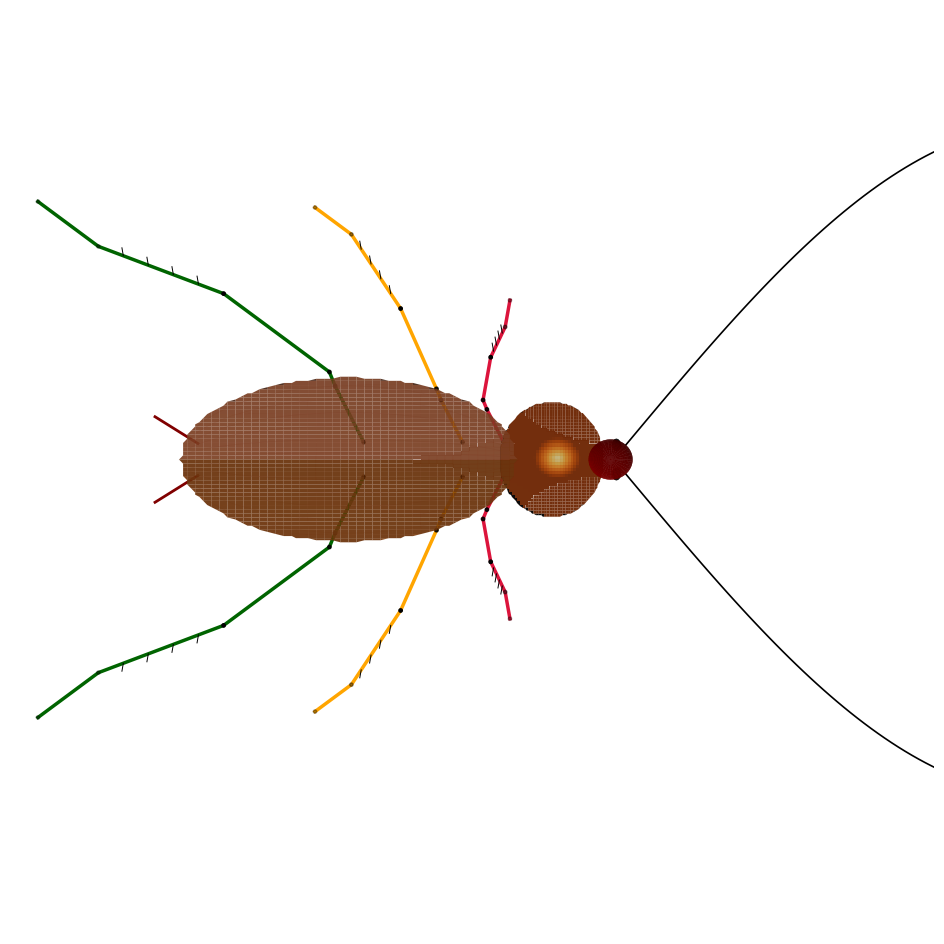

The matplotlib source for this figure: (Note: this script raises an exception after producing the figure.)
import numpy as np
from pathlib import Path
import matplotlib.pyplot as plt
from matplotlib import cm

# --- 1. Set Up 3D Plot ---
fig = plt.figure(figsize=(12, 12))
ax = fig.add_subplot(111, projection='3d')

u = np.linspace(0, 2 * np.pi, 60)
v = np.linspace(0, np.pi, 60)

# --- 2. UPDATED: Central Body Core Truncated by 20% (Cut 8mm off front) ---
body_length = 32.0    # Reduced from 40mm to 32mm
body_width = 10.5   
body_thickness = 1.0  
body_center_x = -13.0 # Shifted back so the front cut edge hits exactly at X = 3.0
body_center_z = -0.6

x_body = body_center_x + (body_length / 2) * np.outer(np.cos(u), np.sin(v))
y_body = (body_width / 2) * np.outer(np.sin(u), np.sin(v))
z_body = body_center_z + (body_thickness / 2) * np.outer(np.ones(np.size(u)), np.cos(v))
ax.plot_surface(x_body, y_body, z_body, color='maroon', alpha=0.01, edgecolor='none')

# --- 3. Slender Elongated Elliptic Wings ---
x_wlines = np.linspace(-32.0, 3.5, 85)
y_wlines = np.linspace(-6.5, 6.5, 85)
X_w, Y_w = np.meshgrid(x_wlines, y_wlines)

Z_w_base = 0.1 - 0.0008 * (X_w - 3.5)**2 - 0.01 * Y_w**2

w_center_x = -14.25
w_half_len = 17.75
wing_ellipse_bound = 6.2 * np.sqrt(np.clip(1.0 - ((X_w - w_center_x) / w_half_len)**2, 0, 1))
wing_mask = np.abs(Y_w) <= wing_ellipse_bound

Z_wl = np.where(wing_mask & (Y_w >= -0.1), Z_w_base, np.nan)
Z_wr = np.where(wing_mask & (Y_w <= 0.1), Z_w_base + 0.02, np.nan)

ax.plot_surface(X_w, Y_w, Z_wl, color='sienna', alpha=0.92, edgecolor='saddlebrown', linewidth=0.005)
ax.plot_surface(X_w, Y_w, Z_wr, color='saddlebrown', alpha=0.95, edgecolor='maroon', linewidth=0.005)

# Wing texture lines
for y_offset in np.linspace(-5.5, 5.5, 12):
    line_x = np.linspace(-31.0, 2.5, 65)
    line_y = y_offset * np.sqrt(np.clip(1.0 - ((line_x - w_center_x) / w_half_len)**2, 0, 1))
    line_z = 0.12 - 0.0008 * (line_x - 3.5)**2 - 0.01 * line_y**2
    ax.plot(line_x, line_y, line_z, color='maroon', alpha=0.18, linewidth=0.6, zorder=4)

# --- 4. UPDATED: Thorax Shield Inserted Into the Cut Slot ---
# Positioned seamlessly from X=1.5 to X=12.5, perfectly covering the trunk junction
pr_x = np.linspace(1.5, 12.5, 80)
pr_y = np.linspace(-4.5, 4.5, 80)
PR_X, PR_Y = np.meshgrid(pr_x, pr_y)

pr_center_x = 7.0
pr_half_len = 5.5
pr_half_wid = 4.35   

pronotum_mask = (((PR_X - pr_center_x) / pr_half_len)**2 + (PR_Y / pr_half_wid)**2) <= 1.0
PR_Z = np.where(pronotum_mask, 0.03 + 0.03 * np.cos((PR_X - 6.5)/4.5) - 0.0015 * PR_Y**2, np.nan)

color_intensity = np.zeros_like(PR_X)
for i in range(PR_X.shape[0]):
    for j in range(PR_X.shape[1]):
        if pronotum_mask[i, j]:
            dist = np.sqrt(((PR_X[i, j] - 7.5)/2.4)**2 + (PR_Y[i, j]/1.5)**2)
            color_intensity[i, j] = np.clip(dist, 0, 1)
        else:
            color_intensity[i, j] = np.nan

colors = cm.YlOrBr(0.18 + 0.72 * color_intensity)
colors[:, :, 3] = 0.96
ax.plot_surface(PR_X, PR_Y, PR_Z, facecolors=colors, edgecolor='saddlebrown', linewidth=0.01, shade=True)

# --- 5. Forward Projected Head ---
head_length = 4.6
head_width = 3.0   
head_thickness = 1.4
head_center_x = 13.2     
head_center_y = 0.0
head_center_z = -0.3     

x_head = head_center_x + (head_length / 2) * np.outer(np.cos(u), np.sin(v))
y_head = head_center_y + (head_width / 2) * np.outer(np.sin(u), np.sin(v))
z_head = head_center_z + (head_thickness / 2) * np.outer(np.ones(np.size(u)), np.cos(v))
ax.plot_surface(x_head, y_head, z_head, color='maroon', alpha=0.95, edgecolor='darkred', linewidth=0.01)

eye_radius = 0.45
eye_l_x, eye_l_y, eye_l_z = head_center_x + 0.6, head_center_y + 1.1, head_center_z + 0.2
eye_r_x, eye_r_y, eye_r_z = head_center_x + 0.6, head_center_y - 1.1, head_center_z + 0.2

x_eye, y_eye, z_eye = np.outer(np.cos(u), np.sin(v)), np.outer(np.sin(u), np.sin(v)), np.outer(np.ones(np.size(u)), np.cos(v))
ax.plot_surface(eye_l_x + eye_radius * x_eye, eye_l_y + eye_radius * y_eye, eye_l_z + eye_radius * z_eye, color='black', zorder=10)
ax.plot_surface(eye_r_x + eye_radius * x_eye, eye_r_y + eye_radius * y_eye, eye_r_z + eye_radius * z_eye, color='black', zorder=10)

# --- 6. Sweeping Antennae ---
t = np.linspace(0, 1, 60)
ant_left_x = eye_l_x + 1.0 + 42.0 * t
ant_left_y = eye_l_y + 24.0 * np.sin(t * np.pi / 2.1)
ant_left_z = eye_l_z + 0.2 * t
ax.plot(ant_left_x, ant_left_y, ant_left_z, color='black', linewidth=1.2)

ant_right_x = eye_r_x + 1.0 + 42.0 * t
ant_right_y = eye_r_y - 24.0 * np.sin(t * np.pi / 2.1)
ant_right_z = eye_r_z + 0.2 * t
ax.plot(ant_right_x, ant_right_y, ant_right_z, color='black', linewidth=1.2)

# --- 7. Sensory Tail Cerci ---
ax.plot([-30.0, -34.5], [1.2, 3.2], [-0.4, -0.6], color='maroon', linewidth=2.0)
ax.plot([-30.0, -34.5], [-1.2, -3.2], [-0.4, -0.6], color='maroon', linewidth=2.0)

# --- 8. Trailing Legs & Spines ---
legs_data = {
    "Foreleg": [3.5, 1.0, 4.0, 3.8, 2.5],
    "Midleg":  [4.5, 1.2, 7.5, 8.0, 4.5],
    "Hindleg": [6.0, 1.5, 13.0, 14.5, 7.5]
}
attachment_x = {"Foreleg": 2.0, "Midleg": -2.3, "Hindleg": -12.65}

def plot_accurate_leg(side, leg_type, segments):
    start_x = attachment_x[leg_type]
    start_y = side * 1.3  
    start_z = -0.6        
    
    c_len, tr_len, f_len, tb_len, ta_len = segments
    coxa_x = start_x - (c_len * 0.5)
    coxa_y = start_y + (side * c_len * 0.7) 
    coxa_z = start_z - (c_len * 0.05)
    
    troch_x = coxa_x - (tr_len * 0.4)
    troch_y = coxa_y + (side * tr_len * 0.7)
    troch_z = coxa_z - (tr_len * 0.02)
    
    if leg_type == "Foreleg":
        fem_x = troch_x + (f_len * 0.2)
        fem_y = troch_y + (side * f_len * 0.8)
    elif leg_type == "Midleg":
        fem_x = troch_x - (f_len * 0.5)
        fem_y = troch_y + (side * f_len * 0.8)
    else:
        fem_x = troch_x - (f_len * 0.85)
        fem_y = troch_y + (side * f_len * 0.45)
    fem_z = troch_z + (f_len * 0.05)
    
    if leg_type == "Foreleg":
        tib_x = fem_x + (tb_len * 0.4)
        tib_y = fem_y + (side * tb_len * 0.6)
    elif leg_type == "Midleg":
        tib_x = fem_x - (tb_len * 0.65)
        tib_y = fem_y + (side * tb_len * 0.7)
    else:
        tib_x = fem_x - (tb_len * 0.92)
        tib_y = fem_y + (side * tb_len * 0.25)
    tib_z = fem_z - (tb_len * 0.2)
    
    if leg_type == "Foreleg":
        tars_x = tib_x + (ta_len * 0.2)
        tars_y = tib_y + (side * ta_len * 0.8)
    else:
        tars_x = tib_x - (ta_len * 0.85)
        tars_y = tib_y + (side * ta_len * 0.45)
    tars_z = tib_z - 0.2 
    
    x_coords = [start_x, coxa_x, troch_x, fem_x, tib_x, tars_x]
    y_coords = [start_y, coxa_y, troch_y, fem_y, tib_y, tars_y]
    z_coords = [start_z, coxa_z, troch_z, fem_z, tib_z, tars_z]
    
    color = 'crimson' if leg_type == "Foreleg" else ('orange' if leg_type == "Midleg" else 'darkgreen')
    ax.plot(x_coords, y_coords, z_coords, color=color, linewidth=2.5)
    ax.scatter(x_coords, y_coords, z_coords, color='black', s=6, zorder=5)

    # Fine spines
    for frac in [0.2, 0.4, 0.6, 0.8]:
        sx = fem_x + frac * (tib_x - fem_x)
        sy = fem_y + frac * (tib_y - fem_y)
        sz = fem_z + frac * (tib_z - fem_z)
        ax.plot([sx, sx - 0.15], [sy, sy + (side * 0.6)], [sz, sz - 0.05], color='black', linewidth=0.7)

# Generate Sweeping Legs
for leg_type, segments in legs_data.items():
    plot_accurate_leg(side=1, leg_type=leg_type, segments=segments)  
    plot_accurate_leg(side=-1, leg_type=leg_type, segments=segments) 

# --- 9. Vector Graphic Formatting & Top-Down View ---
ax.set_box_aspect((1, 1, 0.15))  
ax.set_xlim(-35, 35)
ax.set_ylim(-25, 25)
ax.set_zlim(-5, 5)

ax.view_init(elev=90, azim=-90)

ax.axis('off')
fig.patch.set_facecolor('white')
ax.set_facecolor('white')

output_path = Path(__file__).resolve().parent.parent / "results" / "cockroach_anatomy.png"
plt.savefig(output_path, dpi=300, bbox_inches="tight")
print(f"Anatomical model saved to: {output_path}")
plt.show()
